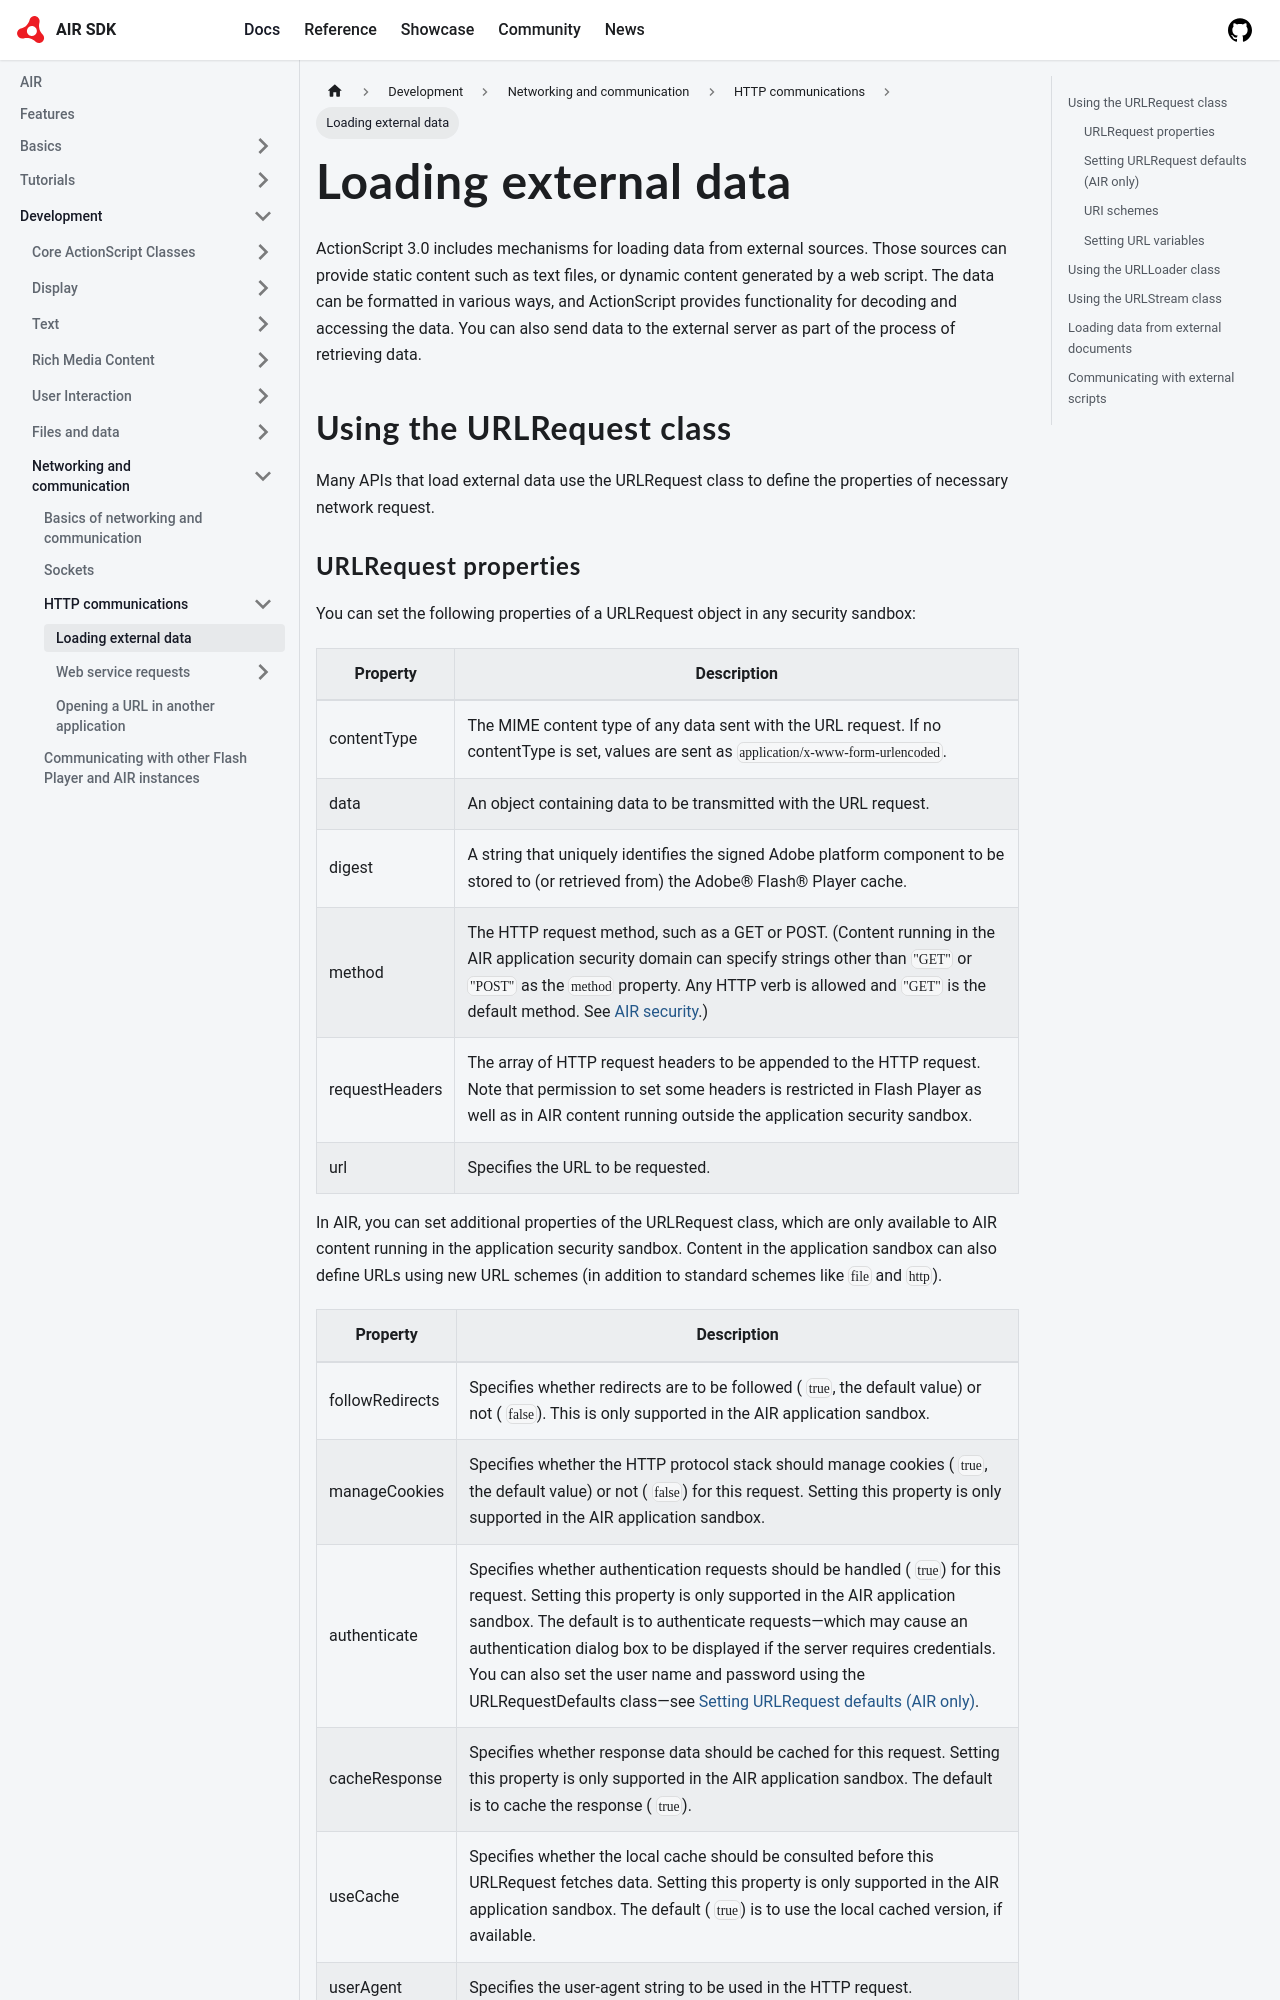

repository: airsdk/airsdk.dev · page: docs/development/networking-and-communication/http-communications/loading-external-data.html · generator: docusaurus

---
sidebar_position: 1
---

# Loading external data

ActionScript 3.0 includes mechanisms for loading data from external sources.
Those sources can provide static content such as text files, or dynamic content
generated by a web script. The data can be formatted in various ways, and
ActionScript provides functionality for decoding and accessing the data. You can
also send data to the external server as part of the process of retrieving data.

## Using the URLRequest class

Many APIs that load external data use the URLRequest class to define the
properties of necessary network request.
